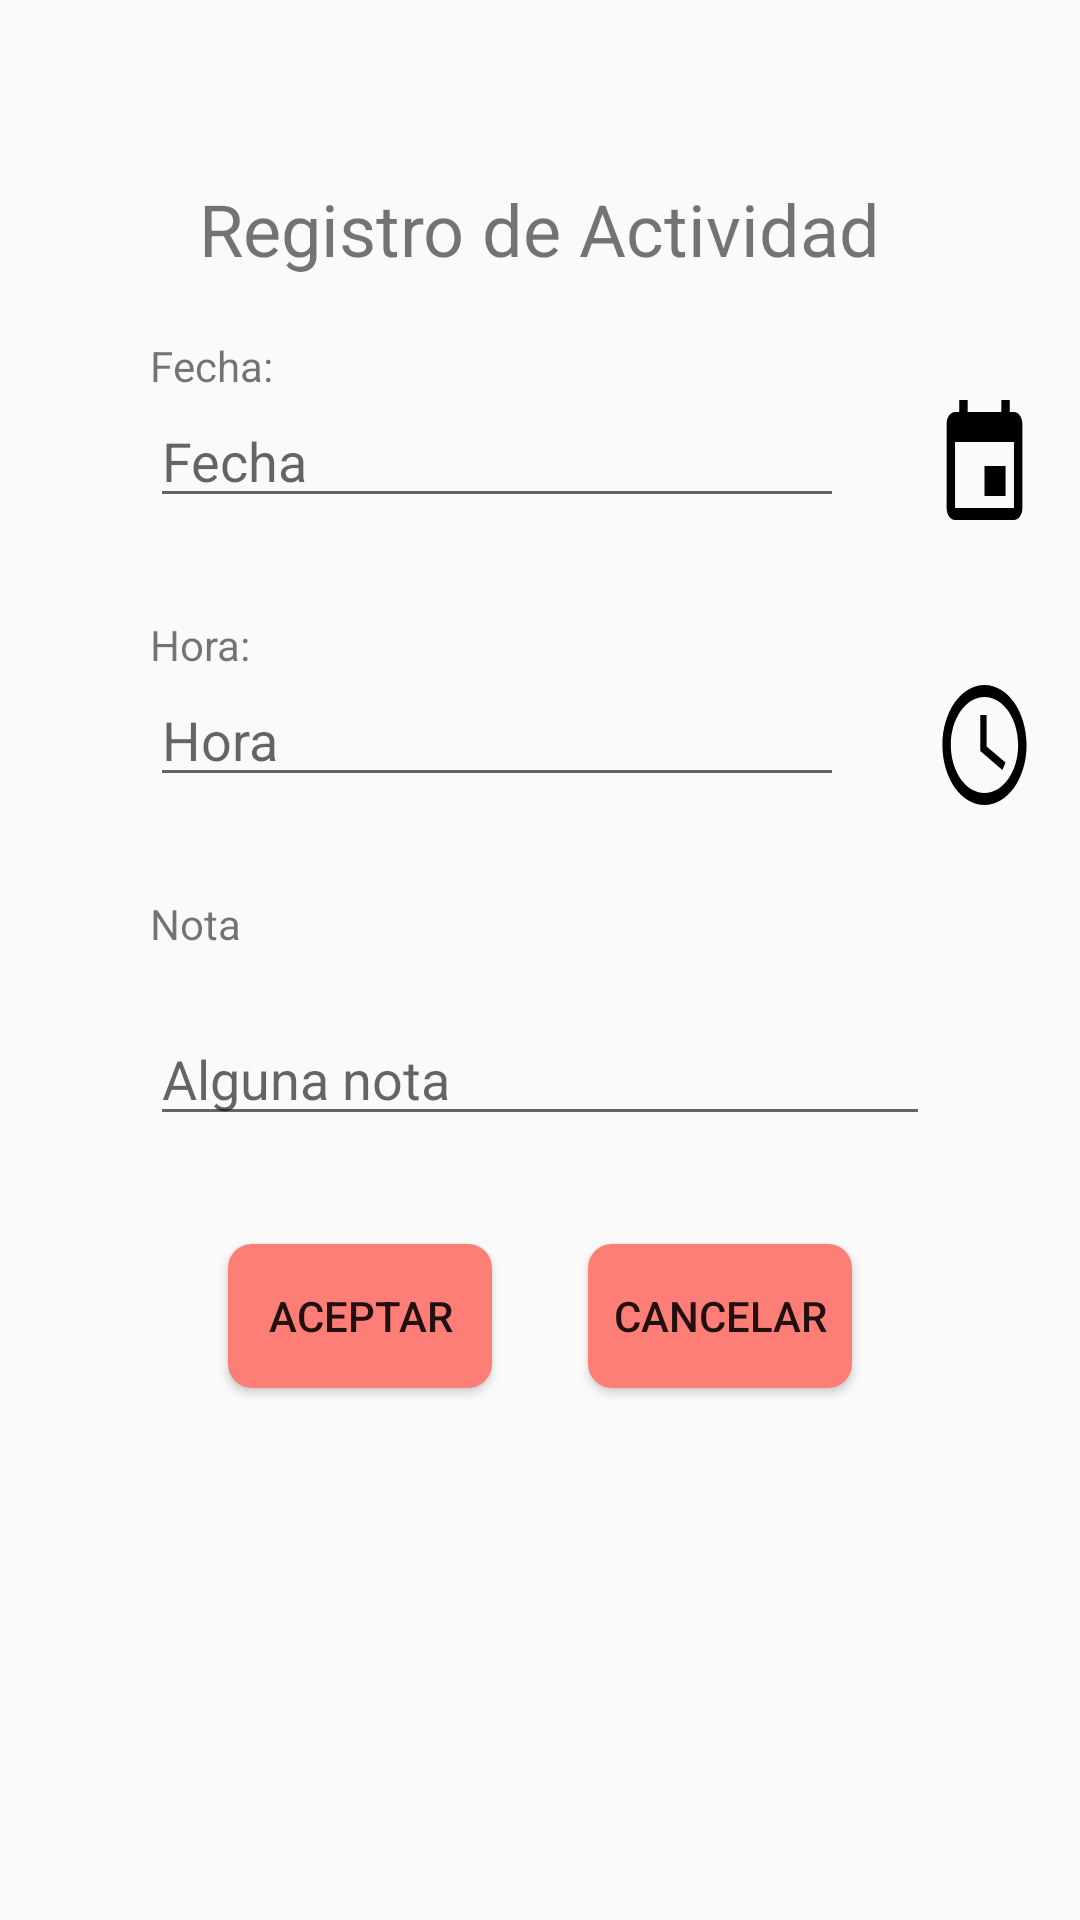

Reconstruct the res/layout file that produces this screen, plus the resources it refers to.
<!-- AndroidManifest.xml: activity theme PopUpTheme -->
<!-- res/layout/activity_pop_up.xml -->
<?xml version="1.0" encoding="utf-8"?>
<LinearLayout xmlns:android="http://schemas.android.com/apk/res/android"
    xmlns:app="http://schemas.android.com/apk/res-auto"
    xmlns:tools="http://schemas.android.com/tools"
    android:layout_width="match_parent"
    android:layout_height="wrap_content"
    android:orientation="vertical"
    tools:context="view.activity.PopUpActivity"
    >




    <TextView
        android:id="@+id/text"
        android:layout_marginTop="60dp"
        android:textSize="24dp"
        android:layout_width="wrap_content"
        android:layout_height="wrap_content"
        android:layout_gravity="center"
        android:text="Registro de Actividad" />

    <TextView
        android:id="@+id/textView3"
        android:layout_marginTop="20dp"
        android:layout_marginLeft="50dp"
        android:layout_width="match_parent"
        android:layout_height="wrap_content"
        android:text="Fecha: " />

    <LinearLayout
        android:layout_width="match_parent"
        android:layout_height="54dp"
        android:orientation="horizontal">

        <EditText
            android:id="@+id/Fecha"
            android:layout_width="wrap_content"
            android:layout_height="wrap_content"
            android:layout_weight="1"
            android:ems="10"
            android:layout_marginLeft="50dp"
            android:layout_marginRight="15dp"
            android:inputType="date"
            android:hint="Fecha"/>

        <Button
            android:id="@+id/verCalender"
            android:layout_height="wrap_content"
            android:layout_weight="1"
            android:layout_marginLeft="15dp"
            android:layout_marginRight="15dp"
            android:background="@drawable/ic_event_black_24dp"
            android:layout_width="12dp" />
    </LinearLayout>

    <TextView
        android:id="@+id/textView4"
        android:layout_marginTop="20dp"
        android:layout_marginLeft="50dp"
        android:layout_width="match_parent"
        android:layout_height="wrap_content"
        android:text="Hora: " />
    <LinearLayout
        android:layout_width="match_parent"
        android:layout_height="54dp"
        android:orientation="horizontal">

        <EditText
            android:id="@+id/Hora"
            android:layout_width="wrap_content"
            android:layout_height="wrap_content"
            android:layout_weight="1"
            android:ems="10"
            android:layout_marginLeft="50dp"
            android:layout_marginRight="15dp"
            android:inputType="time"
            android:hint="Hora"/>

        <Button
            android:id="@+id/verTime"
            android:layout_height="wrap_content"
            android:layout_weight="1"
            android:layout_marginLeft="15dp"
            android:layout_marginRight="15dp"
            android:background="@drawable/ic_schedule_black_24dp"
            android:layout_width="12dp" />
    </LinearLayout>
    <TextView
        android:id="@+id/textView5"
        android:layout_marginTop="20dp"
        android:layout_marginLeft="50dp"
        android:layout_width="match_parent"
        android:layout_height="wrap_content"
        android:text="Nota" />


    <EditText
        android:id="@+id/nota"
        android:layout_width="match_parent"
        android:layout_height="wrap_content"
        android:layout_marginLeft="50dp"
        android:layout_marginTop="20dp"
        android:layout_marginRight="50dp"
        android:ems="10"
        android:hint="Alguna nota"
        android:gravity="start|top"
        android:inputType="textMultiLine" />

    <androidx.constraintlayout.widget.ConstraintLayout
        android:layout_width="match_parent"
        android:layout_height="match_parent"
        android:layout_marginBottom="16dp">

        <Button
            android:id="@+id/aceptar"
            android:layout_width="wrap_content"
            android:layout_height="wrap_content"
            android:layout_marginStart="76dp"
            android:layout_marginTop="36dp"
            android:text="Aceptar"
            android:background="@drawable/button_rounder"
            app:layout_constraintStart_toStartOf="parent"
            app:layout_constraintTop_toTopOf="parent" />

        <Button
            android:id="@+id/cancelar"
            android:layout_width="wrap_content"
            android:layout_height="wrap_content"
            android:layout_marginTop="36dp"
            android:layout_marginEnd="76dp"
            android:text="Cancelar"
            app:layout_constraintEnd_toEndOf="parent"
            android:background="@drawable/button_rounder"
            app:layout_constraintTop_toTopOf="parent" />
    </androidx.constraintlayout.widget.ConstraintLayout>





</LinearLayout>
<!-- resources referenced by this layout -->
<resources>
  <!-- drawable button_rounder (drawable) -->
  <?xml version="1.0" encoding="utf-8"?>
  <shape xmlns:android="http://schemas.android.com/apk/res/android">
      <corners android:radius="8dp"/>
      <solid android:color="@color/rose"/>
  </shape>
  <!-- drawable ic_event_black_24dp (drawable-v24) -->
  <?xml version="1.0" encoding="utf-8"?>
  <vector xmlns:android="http://schemas.android.com/apk/res/android"
      android:width="12dp"
      android:height="12dp"
      android:viewportWidth="24"
      android:viewportHeight="24">
  
      <path
          android:pathData="M0 0h24v24H0z" />
      <path
          android:fillColor="#000000"
          android:pathData="M17 12h-5v5h5v-5zM16 1v2H8V1H6v2H5c-1.11 0-1.99 0.9 -1.99 2L3 19c0 1.1 0.89 2 2 2h14c1.1 0 2-0.9 2-2V5c0-1.1-0.9-2-2-2h-1V1h-2zm3 18H5V8h14v11z" />
  </vector>
  <!-- drawable ic_schedule_black_24dp (drawable-v24) -->
  <?xml version="1.0" encoding="utf-8"?>
  <vector xmlns:android="http://schemas.android.com/apk/res/android"
      android:width="12dp"
      android:height="12dp"
      android:viewportWidth="24"
      android:viewportHeight="24">
  
      <path
          android:pathData="M0 0h24v24H0z" />
      <path
          android:fillColor="#000000"
          android:pathData="M11.99 2C6.47 2 2 6.48 2 12s4.47 10 9.99 10C17.52 22 22 17.52 22 12S17.52 2 11.99 2zM12 20c-4.42 0-8-3.58-8-8s3.58-8 8-8 8 3.58 8 8-3.58 8-8 8z" />
      <path
          android:fillColor="#000000"
          android:pathData="M12.5 7H11v6l5.25 3.15 0.75 -1.23-4.5-2.67z" />
  </vector>
  <style name="PopUpTheme" parent="Theme.AppCompat.Light.NoActionBar">
          <item name="android:windowNoTitle">true</item>
          <item name="android:windowActionBar">false</item>
          <item name="android:windowFullscreen">true</item>
          <item name="android:windowIsFloating">true</item>
          <item name="android:windowIsTranslucent">false</item>
          <item name="android:windowCloseOnTouchOutside">true</item>
      </style>
  <color name="rose">#FD7E77</color>
</resources>
